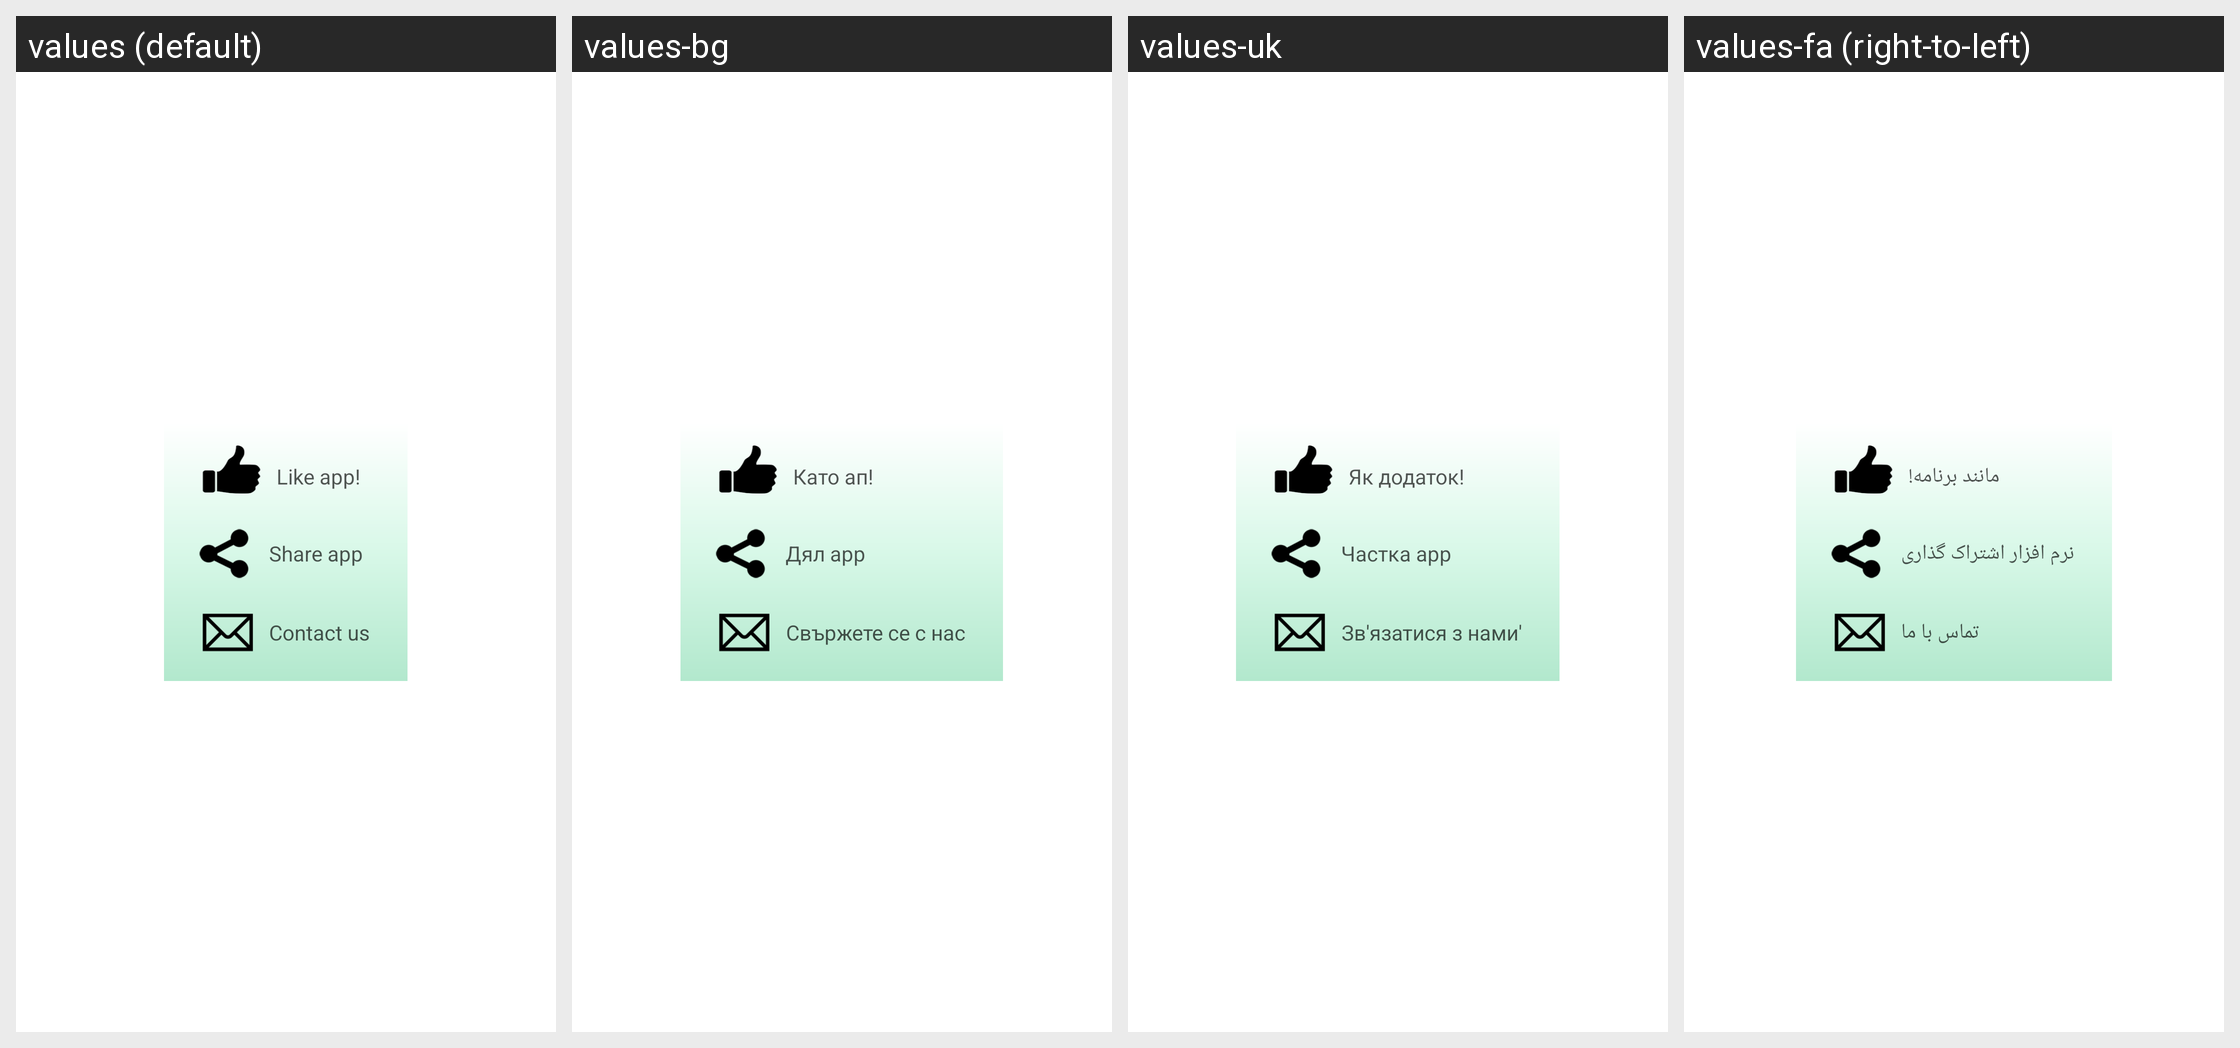

This grid shows one Android layout under several languages. Give, for every string resource on the screen, its name, the default text and each shown locale's text.
Android screen res/layout/popup_menu.xml rendered under 4 locales, left to right: values (default), values-bg, values-uk, values-fa (right-to-left). Device: Nexus 5 (rendered at 1080×1920; each locale shown at half size, 540×960, under a caption strip naming it); theme Theme.MaterialComponents.DayNight.NoActionBar.
Other locales in the repository, not shown: values-ca, values-cs, values-cy, values-da, values-de, values-el, values-en, values-es, values-et, values-fi, values-fr, values-he, values-hi, values-ht, values-hu, values-id, values-it, values-ja, values-ko, values-lt, values-lv, values-ms, values-mt, values-nl, values-no, values-pl, values-pt, values-ro, values-ru, values-sk, values-sl, values-sv, values-th, values-tr, values-ur, values-vi, values-zh, values-zh-rTW.
Strings drawn on this screen, with the default value and each locale's value (text and hints the layout hard-codes, and strings that could not be matched under every locale, appear in the picture but are not listed):

tvlike
  values: Like app!
  values-bg: Като ап!
  values-uk: Як додаток!
  values-fa: مانند برنامه!

tvshareapp
  values: Share app
  values-bg: Дял app
  values-uk: Частка app
  values-fa: نرم افزار اشتراک گذاری

tvcontact
  values: Contact us
  values-bg: Свържете се с нас
  values-uk: Зв'язатися з нами'
  values-fa: تماس با ما
